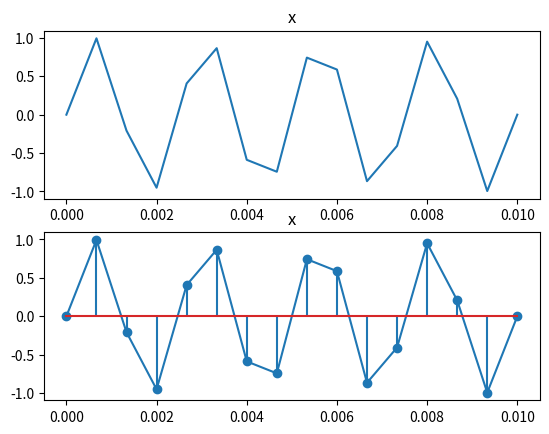
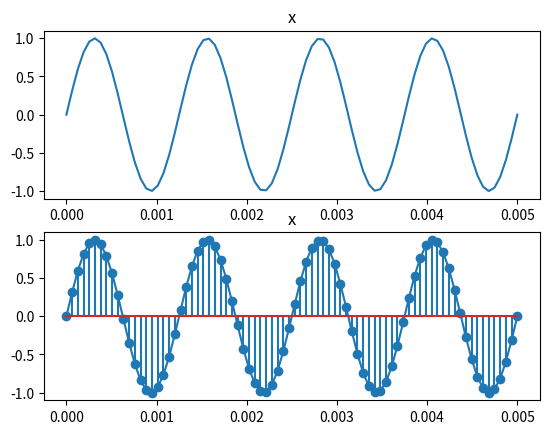
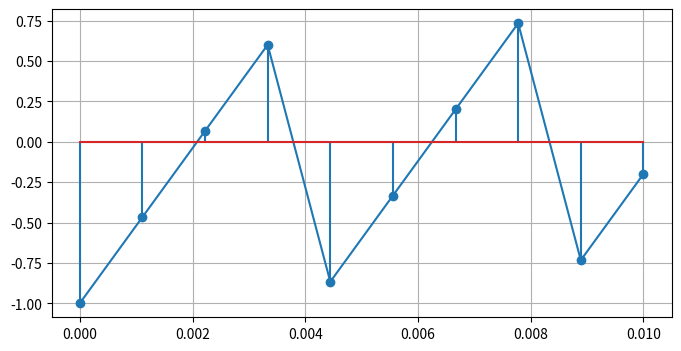
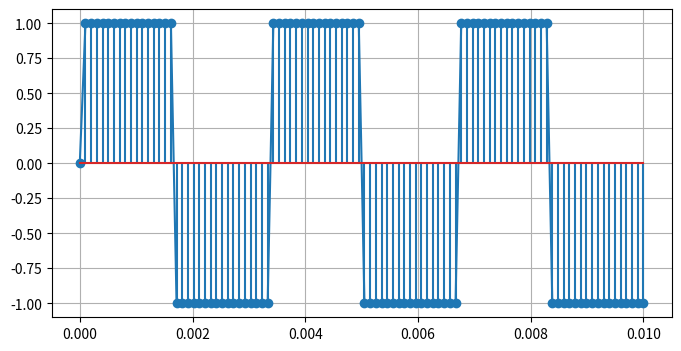
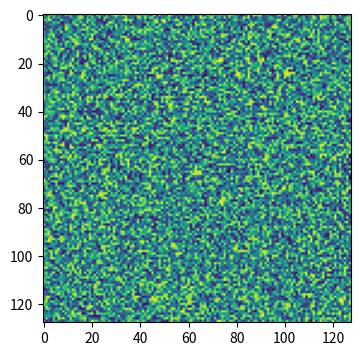
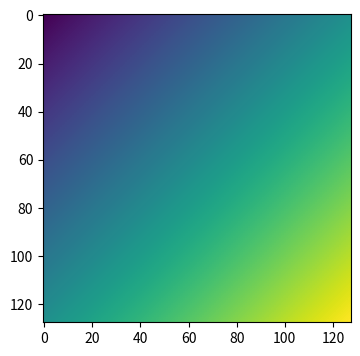

The script that saved these images, in order:
import numpy as np
import matplotlib.pyplot as plt

# a
t = np.linspace(0, 1, 1600)  
zoom=100
t = np.linspace(0, 1/zoom, int(1600/zoom))
x = np.sin(400*2*np.pi*t)
fig, axs = plt.subplots(2)

axs[0].plot(t, x)
axs[0].set_title("x")

axs[1].plot(t, x)
axs[1].stem(t, x)
axs[1].set_title("x")

# plt.tight_layout()
# plt.show()

# b
t = np.linspace(0, 3, 16000)  
zoom=200          
t = np.linspace(0, 1/zoom, int(16000/zoom))
x = np.sin(800*2*np.pi*t)
fig, axs = plt.subplots(2)

axs[0].plot(t, x)
axs[0].set_title("x")

axs[1].plot(t, x)
axs[1].stem(t, x)
axs[1].set_title("x")


# plt.tight_layout()
# plt.show()

# c
f = 240  #frecventa semnal             
fs = 1000 # frecventa esantioane
T = 1 / fs # perioada dintre esantioane
t = np.linspace(0, 0.01, int(0.01 / T))  

x = 2 * (f * t - np.floor(f * t)) - 1

plt.figure(figsize=(8,4))
plt.plot(t, x)  
plt.stem(t, x)
plt.grid(True)
# plt.show()

# d
f = 300          
fs = 10000 
T = 1 / fs 
t = np.linspace(0, 0.01, int(0.01 / T))  

x = np.sign(np.sin(2 * np.pi * f * t))

plt.figure(figsize=(8,4))
plt.plot(t, x)  
plt.stem(t, x)
plt.grid(True)
# plt.show()

# e
r, c = 128, 128
I = np.random.rand(r, c)  

plt.figure(figsize=(8,4))
plt.imshow(I)  
# plt.show()

#f
r, c = 128, 128

I = np.zeros((r, c))  

for i in range(r):
    for j in range(c):
        I[i, j] = (i + j) / (r + c - 2)  

plt.figure(figsize=(8,4))
plt.imshow(I)
plt.show()
